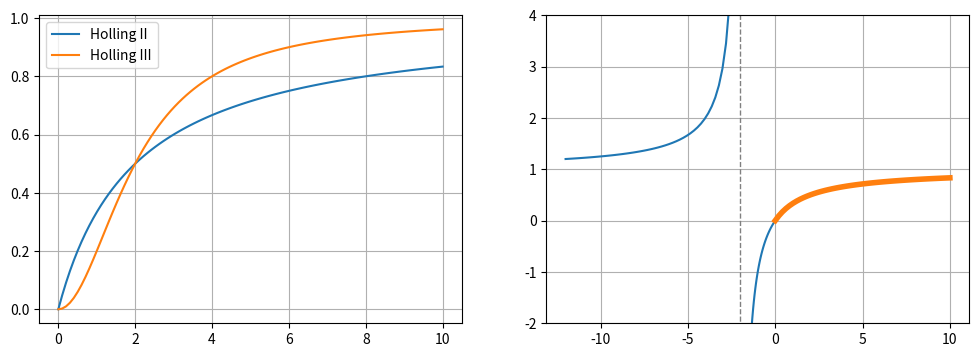

The matplotlib source for this figure:
import numpy as np  # knihovna pro numerické výpočty
import matplotlib.pyplot as plt  # knihovna pro grafiku
import pandas as pd # knihovna pro práci s tabulkami

fig, axs = plt.subplots(1,2, figsize=(12,4))

ax =axs[0]
x = np.linspace(0,10,100)
a = 2
df = pd.DataFrame(index=x)

df["Holling II"] = x/(x+a)
df["Holling III"] = x**2/(x**2+a**2)

df.plot(ax=ax)
ax.grid();

ax = axs[1]

b = 2
S = 1
x = np.linspace(-b,0)
ax.plot(x,S*x/(x+b), color="C0")
x = np.linspace(-6*b,-b)
ax.plot(x,S*x/(x+b), color="C0")
x = np.linspace(0,10)
ax.plot(x,S*x/(x+b), color="C1", lw=4)
ax.grid()
ax.vlines(-b,-4,4, color='gray', ls='--', lw=1)
ax.set(ylim=(-2,4))
